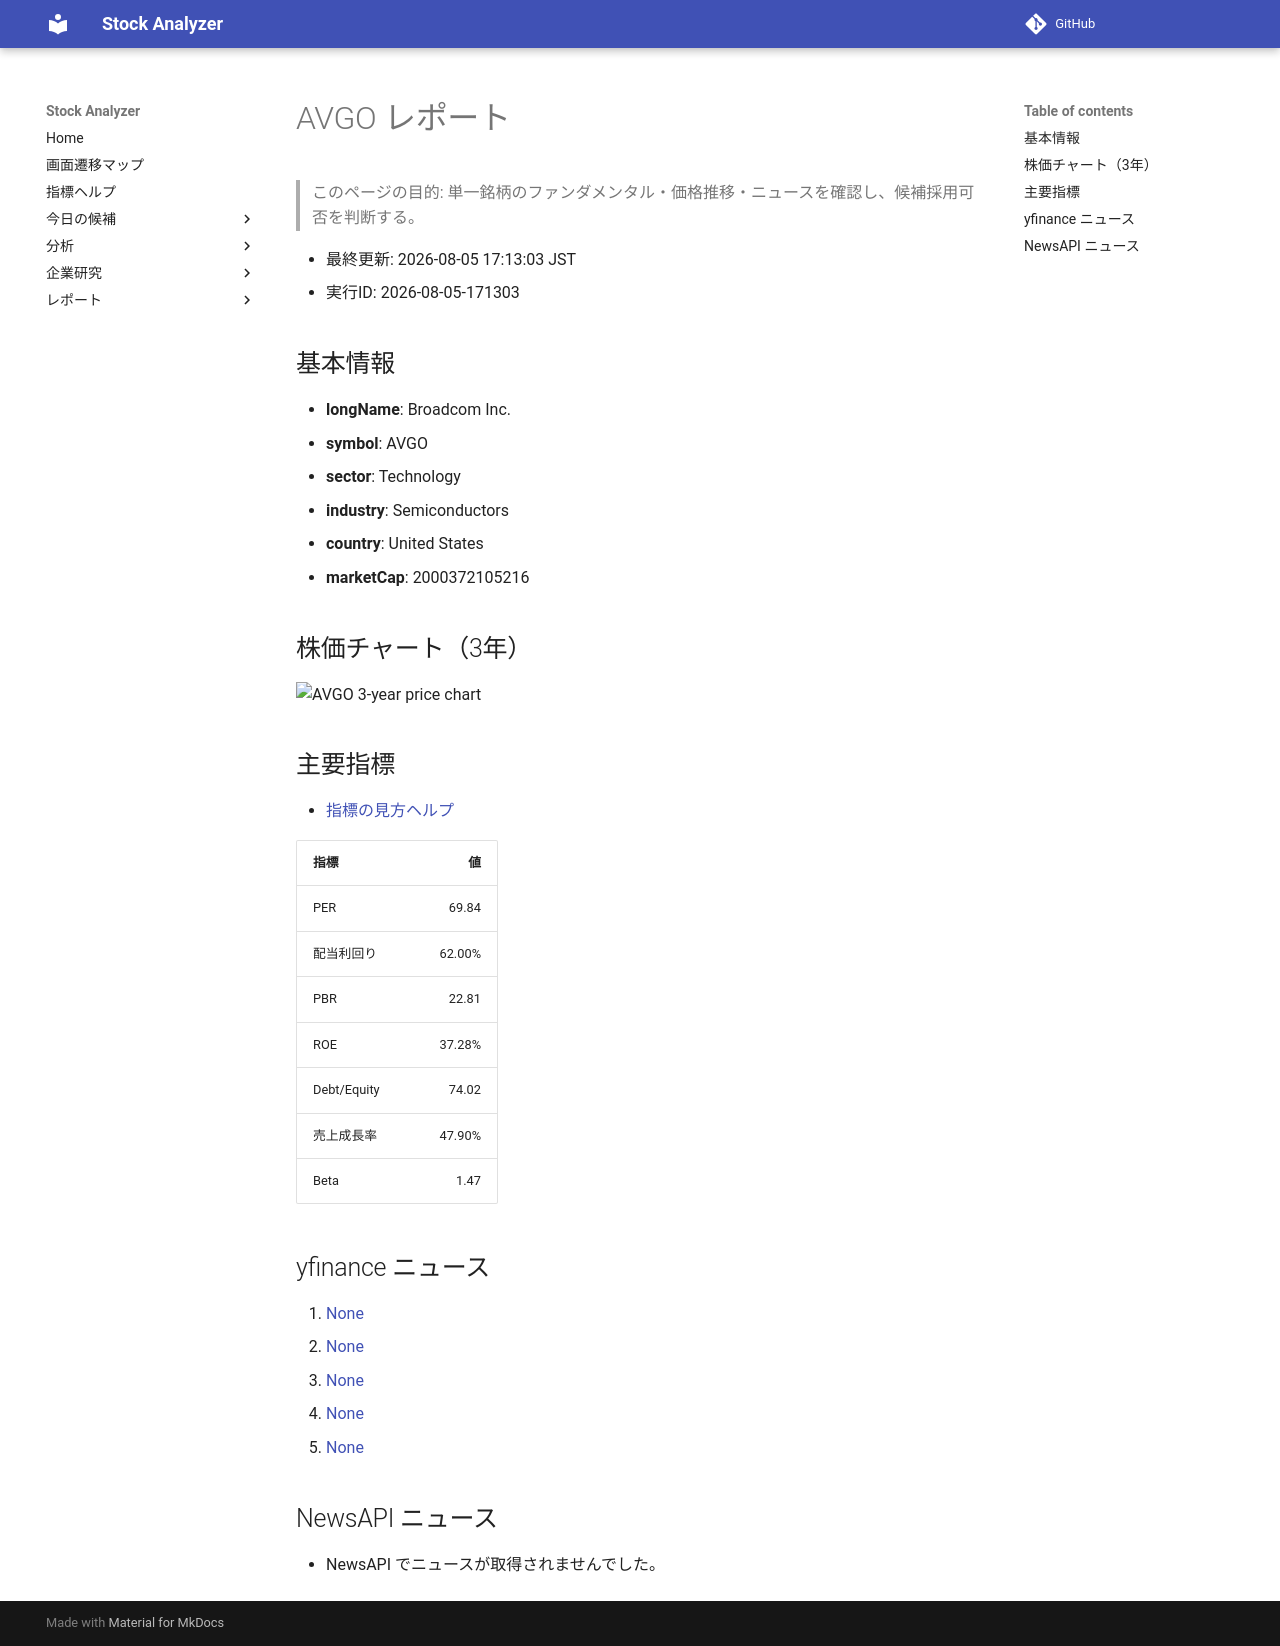

repository: Yumi-note/Making-APP · page: stocks/2026-08-05/171303/AVGO/index.html · generator: mkdocs

# AVGO レポート

> このページの目的: 単一銘柄のファンダメンタル・価格推移・ニュースを確認し、候補採用可否を判断する。

- 最終更新: 2026-08-05 17:13:03 JST
- 実行ID: 2026-08-05-171303

## 基本情報

- **longName**: Broadcom Inc.
- **symbol**: AVGO
- **sector**: Technology
- **industry**: Semiconductors
- **country**: United States
- **marketCap**: 2000372105216

## 株価チャート（3年）

![AVGO 3-year price chart](AVGO_3y.png)

## 主要指標

- [指標の見方ヘルプ](../../../../indicators.md)

| 指標 | 値 |
|---|---:|
| PER | 69.84 |
| 配当利回り | 62.00% |
| PBR | 22.81 |
| ROE | 37.28% |
| Debt/Equity | 74.02 |
| 売上成長率 | 47.90% |
| Beta | 1.47 |

## yfinance ニュース

1. [None](None)
2. [None](None)
3. [None](None)
4. [None](None)
5. [None](None)

## NewsAPI ニュース

- NewsAPI でニュースが取得されませんでした。
